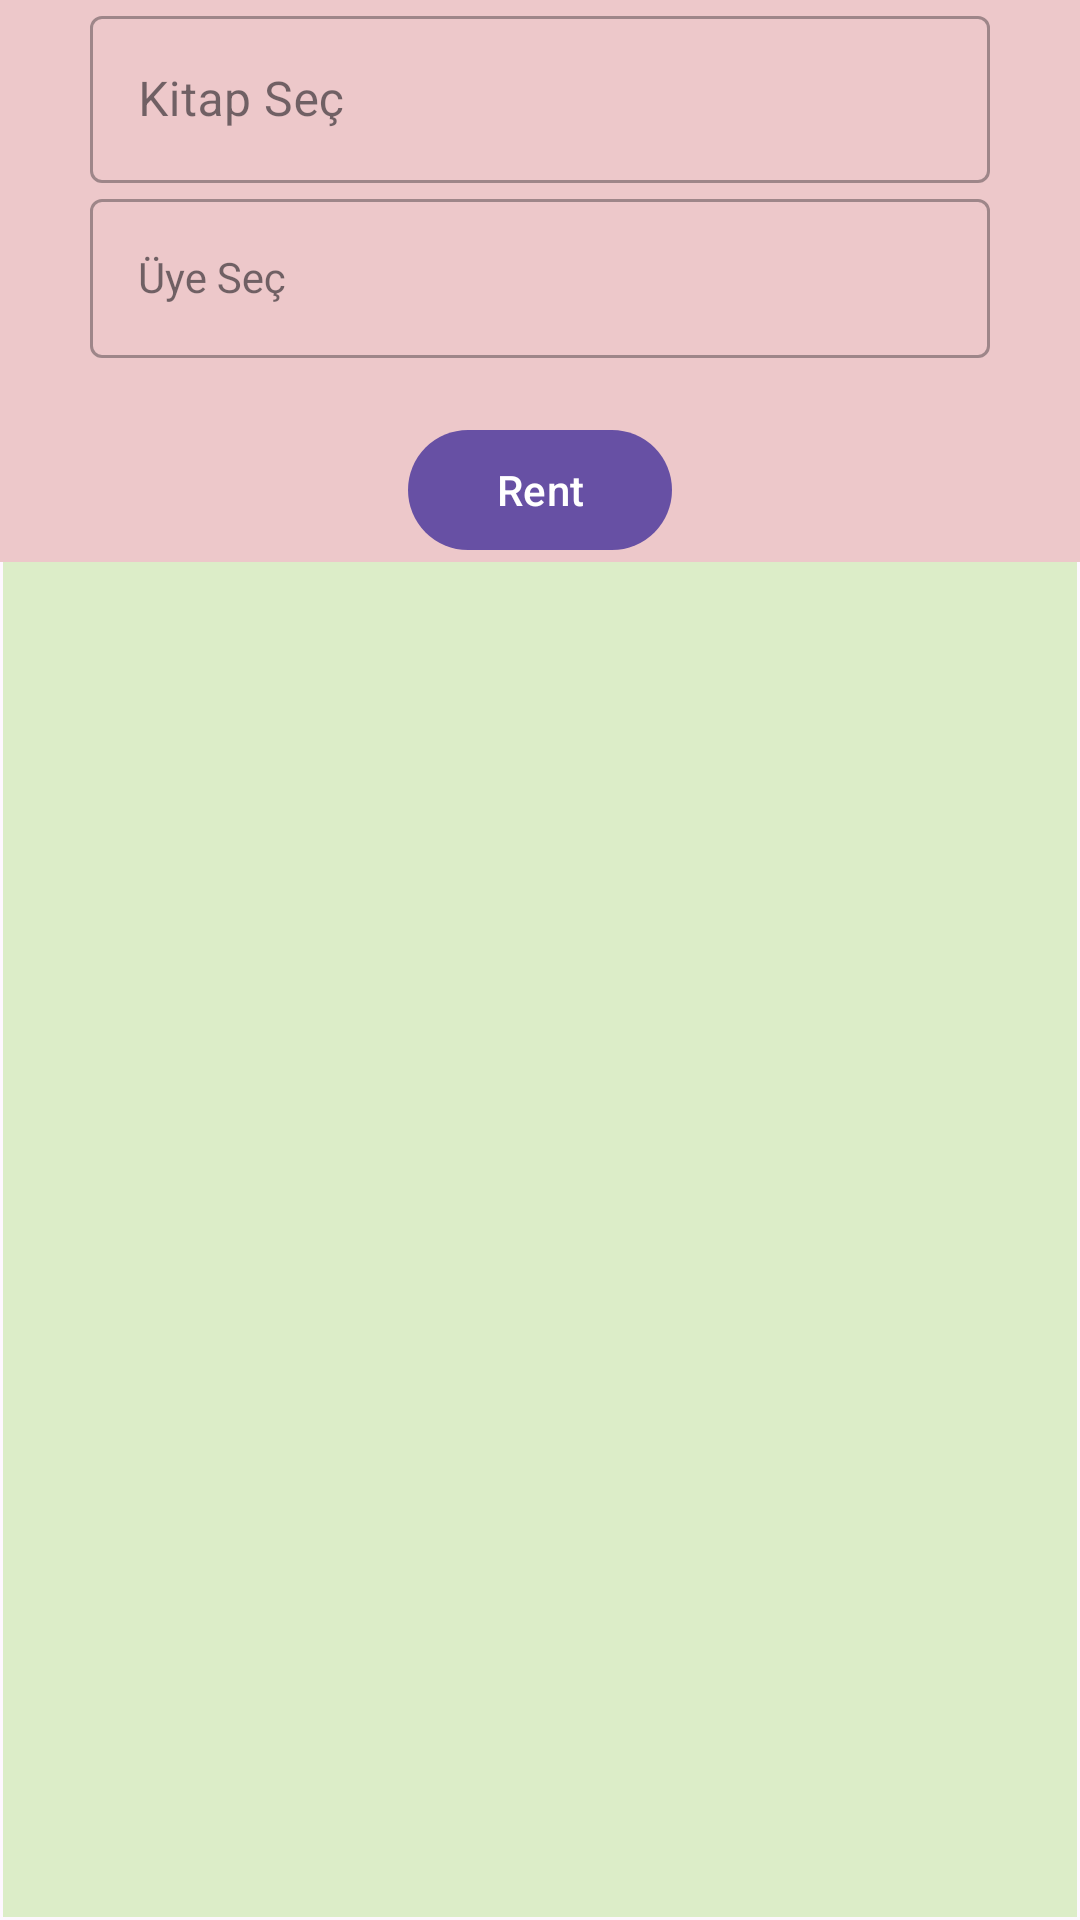

Produce the Android XML layout that renders to this screen, including the resource entries it uses.
<!-- AndroidManifest.xml: application theme Theme.MyLittleLibrary -->
<!-- res/layout/fragment_rent.xml -->
<?xml version="1.0" encoding="utf-8"?>
<androidx.constraintlayout.widget.ConstraintLayout
    xmlns:android="http://schemas.android.com/apk/res/android"
    xmlns:app="http://schemas.android.com/apk/res-auto"
    xmlns:tools="http://schemas.android.com/tools"
    android:layout_width="match_parent"
    android:layout_height="match_parent"
    tools:context=".view.RentFragment" >

    <LinearLayout
        android:paddingStart="30dp"
        android:paddingEnd="30dp"
        android:id="@+id/linearLayout"
        android:layout_width="match_parent"
        android:layout_height="wrap_content"
        android:background="@color/gri"
        android:orientation="vertical"
        app:layout_constraintEnd_toEndOf="parent"
        app:layout_constraintStart_toStartOf="parent"
        app:layout_constraintTop_toTopOf="parent"
        tools:ignore="ExtraText">

        <com.google.android.material.textfield.TextInputLayout
            android:layout_width="match_parent"
            android:layout_height="wrap_content"
            app:startIconDrawable="@drawable/search_asset"
            app:endIconDrawable="@drawable/cancel_asset"
            style="@style/Widget.MaterialComponents.TextInputLayout.OutlinedBox.ExposedDropdownMenu"
            android:id="@+id/til_SelectBookAutoComplate"
            app:endIconMode="clear_text"
            >
            <com.google.android.material.textfield.MaterialAutoCompleteTextView
                android:id="@+id/autoCompleteBooks"
                android:layout_width="match_parent"
                android:layout_height="wrap_content"
                android:layout_marginTop="20dp"

                android:hint="Kitap Seç"
                android:inputType="text"

                app:layout_constraintEnd_toEndOf="parent"
                app:layout_constraintStart_toStartOf="parent"
                app:layout_constraintTop_toTopOf="parent"/>

        </com.google.android.material.textfield.TextInputLayout>


        <com.google.android.material.textfield.TextInputLayout
            android:id="@+id/til_SelectMemberAutoComplate"
            android:layout_width="match_parent"
            android:layout_height="wrap_content"
            style="@style/Widget.MaterialComponents.TextInputLayout.OutlinedBox.ExposedDropdownMenu"
            app:startIconDrawable="@drawable/search_asset"
            app:endIconDrawable="@drawable/cancel_asset"
            app:endIconMode="clear_text"

            >

            <com.google.android.material.textfield.MaterialAutoCompleteTextView
                android:id="@+id/autoCompleteMember"

                android:layout_width="match_parent"
                android:layout_height="wrap_content"
                android:layout_marginTop="20dp"
                android:hint="Üye Seç"
                android:inputType="text"
                style="@style/Widget.MaterialComponents.TextInputLayout.FilledBox.Dense"
                app:layout_constraintEnd_toEndOf="parent"
                app:layout_constraintStart_toStartOf="parent"
                app:layout_constraintTop_toBottomOf="@id/autoCompleteBooks"
                />
        </com.google.android.material.textfield.TextInputLayout>



        <com.google.android.material.button.MaterialButton
            android:id="@+id/rentBookButton"
            android:layout_width="wrap_content"
            android:layout_height="wrap_content"
            android:layout_gravity="center"
            android:layout_marginTop="20dp"
            android:text="Rent"
            app:layout_constraintEnd_toEndOf="parent"
            app:layout_constraintStart_toStartOf="parent"
            app:layout_constraintTop_toBottomOf="@id/autoCompleteMember" />

    </LinearLayout>

    <androidx.recyclerview.widget.RecyclerView
        android:id="@+id/rvRents"
        android:layout_width="match_parent"
        android:layout_height="0dp"
        android:layout_marginStart="1dp"
        android:layout_marginEnd="1dp"
        android:layout_marginBottom="1dp"
        android:background="@color/lightGreen0"
        app:layout_constraintBottom_toBottomOf="parent"
        app:layout_constraintEnd_toEndOf="parent"
        app:layout_constraintStart_toStartOf="parent"
        app:layout_constraintTop_toBottomOf="@id/linearLayout" />

</androidx.constraintlayout.widget.ConstraintLayout>
<!-- resources referenced by this layout -->
<resources>
  <color name="gri">#EDC8CA</color>
  <color name="lightGreen0">#DCEDC8</color>
  <style name="Theme.MyLittleLibrary" parent="Base.Theme.MyLittleLibrary" />
  <style name="Base.Theme.MyLittleLibrary" parent="Theme.Material3.DayNight.NoActionBar">
          
          
      </style>
</resources>
